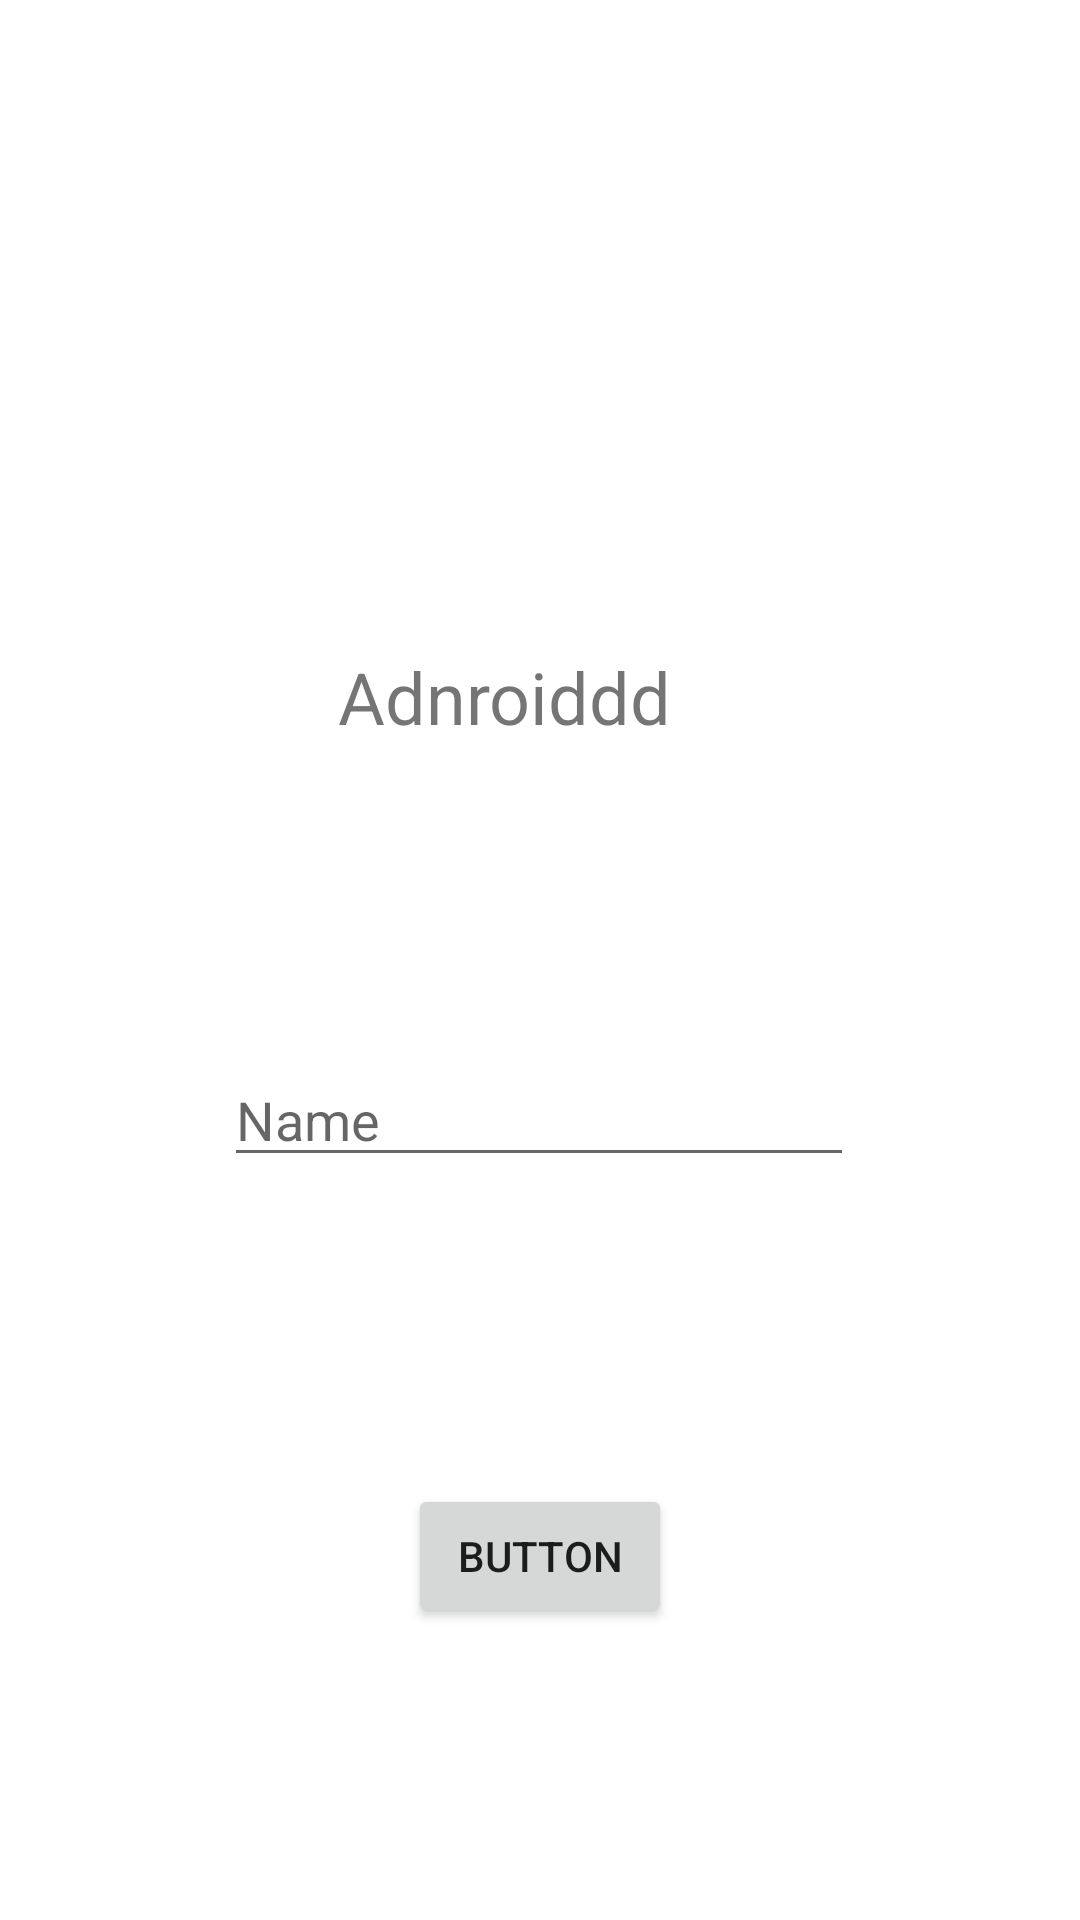

Write the Android layout XML for this screen, with the resource values it uses.
<!-- AndroidManifest.xml: application theme AppTheme -->
<!-- res/layout/activity_main.xml -->
<?xml version="1.0" encoding="utf-8"?>
<androidx.constraintlayout.widget.ConstraintLayout xmlns:android="http://schemas.android.com/apk/res/android"
    xmlns:app="http://schemas.android.com/apk/res-auto"
    xmlns:tools="http://schemas.android.com/tools"
    android:layout_width="match_parent"
    android:layout_height="match_parent"
    tools:context=".MainActivity">

    <TextView
        android:id="@+id/txtMessage"
        android:layout_width="134dp"
        android:layout_height="59dp"
        android:text="Adnroiddd"
        android:textSize="24sp"
        app:layout_constraintBottom_toBottomOf="parent"
        app:layout_constraintEnd_toEndOf="parent"
        app:layout_constraintHorizontal_bias="0.498"
        app:layout_constraintStart_toStartOf="parent"
        app:layout_constraintTop_toTopOf="parent"
        app:layout_constraintVertical_bias="0.372" />

    <Button
        android:id="@+id/btnHello"
        android:layout_width="wrap_content"
        android:layout_height="wrap_content"
        android:layout_marginTop="79dp"
        android:onClick="onBtnClick"
        android:text="Button"
        app:layout_constraintBottom_toBottomOf="parent"
        app:layout_constraintEnd_toEndOf="parent"
        app:layout_constraintStart_toStartOf="parent"
        app:layout_constraintTop_toBottomOf="@+id/editFirstName"
        app:layout_constraintVertical_bias="0.194" />

    <EditText
        android:id="@+id/editFirstName"
        android:layout_width="wrap_content"
        android:layout_height="wrap_content"
        android:layout_marginTop="76dp"
        android:ems="10"
        android:hint="Name"
        android:inputType="text"
        app:layout_constraintEnd_toEndOf="parent"
        app:layout_constraintHorizontal_bias="0.497"
        app:layout_constraintStart_toStartOf="parent"
        app:layout_constraintTop_toBottomOf="@+id/txtMessage" />

</androidx.constraintlayout.widget.ConstraintLayout>
<!-- resources referenced by this layout -->
<resources>
  <style name="AppTheme" parent="Theme.MaterialComponents.Light">
  
          <item name="android:windowAnimationStyle">@style/CustomAnimation</item>
  
      </style>
  <style name="CustomAnimation" parent="@android:style/Animation.Activity">
  
          <item name="android:activityOpenEnterAnimation">@anim/slide_in</item>
          <item name="android:activityOpenExitAnimation">@anim/slide_out</item>
  
          <item name="android:activityCloseEnterAnimation">@anim/slide_out</item>
          <item name="android:activityCloseExitAnimation">@anim/slide_in</item>
      </style>
</resources>
